Run: headless pygame with SDL's dummy video driver; simulated clock (each Clock.tick advances the game by its frame time, no real sleeping); random seed 0; keys injected as events and as key.get_pressed() state; no mouse input.
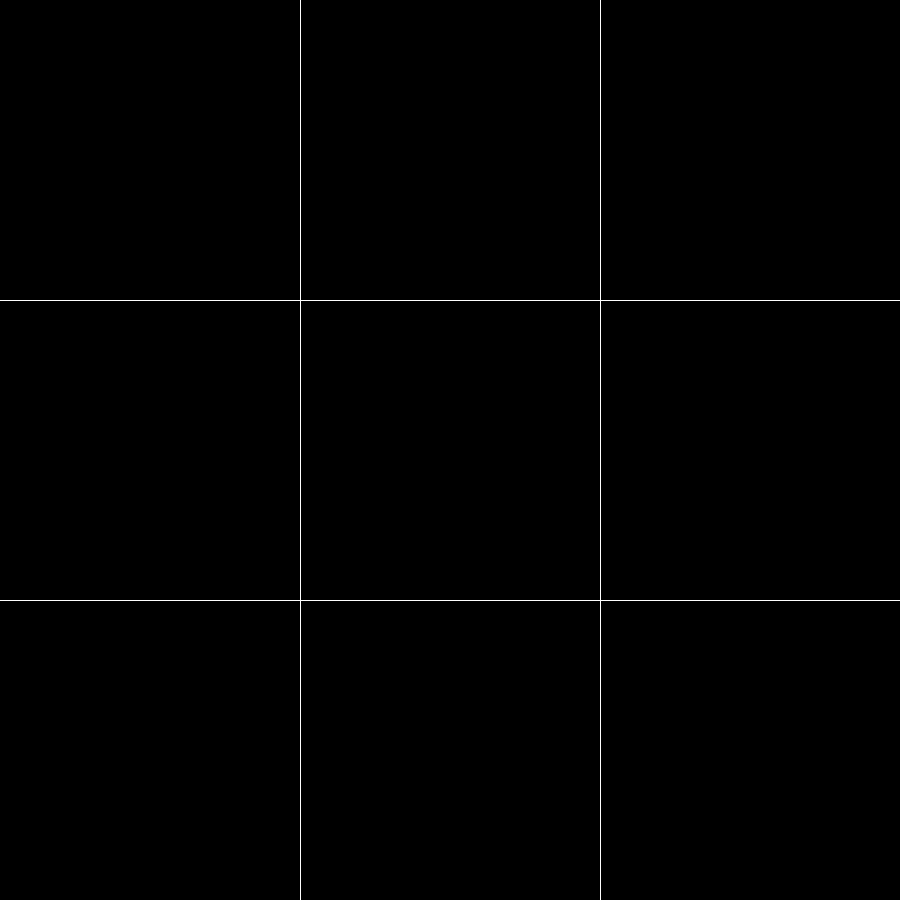
Frame 1 of 4 · flips 1–60 · no input
Frame 2 of 4 · flips 61–180 · tapped SPACE, RETURN · held RIGHT (→), D · screen unchanged from frame 1, image omitted
Frame 3 of 4 · flips 181–300 · held DOWN (↓), S · screen unchanged from frame 2, image omitted
Frame 4 of 4 · flips 301–420 · held LEFT (←), A, UP (↑), W · screen unchanged from frame 3, image omitted

The pygame program that drew these frames:

import sys
import pygame


class Board:
    def __init__(self, n):
        self.n = n

        self.block_size = SCREEN_WIDTH // self.n  # Set the size of the grid block (in pixels)

    def draw(self, screen):

        for x in range(1, SCREEN_WIDTH // self.block_size):
            pygame.draw.line(screen, CELL_BORDER_COLOR, (x * self.block_size, 0), (x * self.block_size, SCREEN_HEIGHT))

        for y in range(1, SCREEN_HEIGHT // self.block_size):
            pygame.draw.line(screen, CELL_BORDER_COLOR, (0, y*self.block_size), (SCREEN_WIDTH, y * self.block_size))

# CONSTANTS
FPS = 60
SCREEN_WIDTH, SCREEN_HEIGHT = 900, 900
# COLORS
BLACK = (0, 0, 0)
WHITE = (255, 255, 255)

CELL_BORDER_COLOR = WHITE
BACKGROUND_COLOR = BLACK



def main():
    pygame.init()
    screen = pygame.display.set_mode((SCREEN_WIDTH, SCREEN_HEIGHT))
    clock = pygame.time.Clock()

    board = Board(3)
    # Game loop.
    while True:
        for event in pygame.event.get():
            if event.type == pygame.QUIT:
                pygame.quit()
                sys.exit()

        # Update.

        # Draw.
        screen.fill(BACKGROUND_COLOR)
        board.draw(screen)

        pygame.display.update()
        clock.tick(FPS)


if __name__ == '__main__':
    main()
